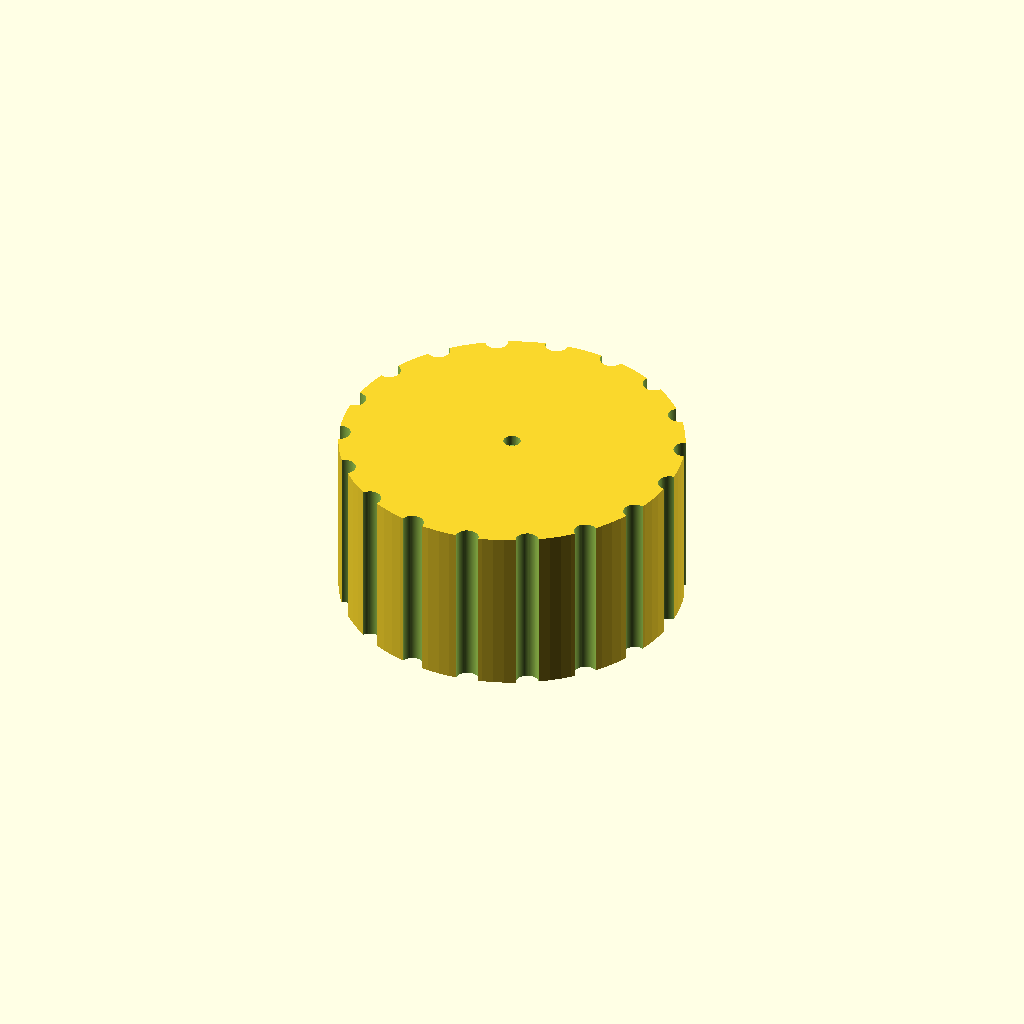
Cell 1: the model at its default parameters.
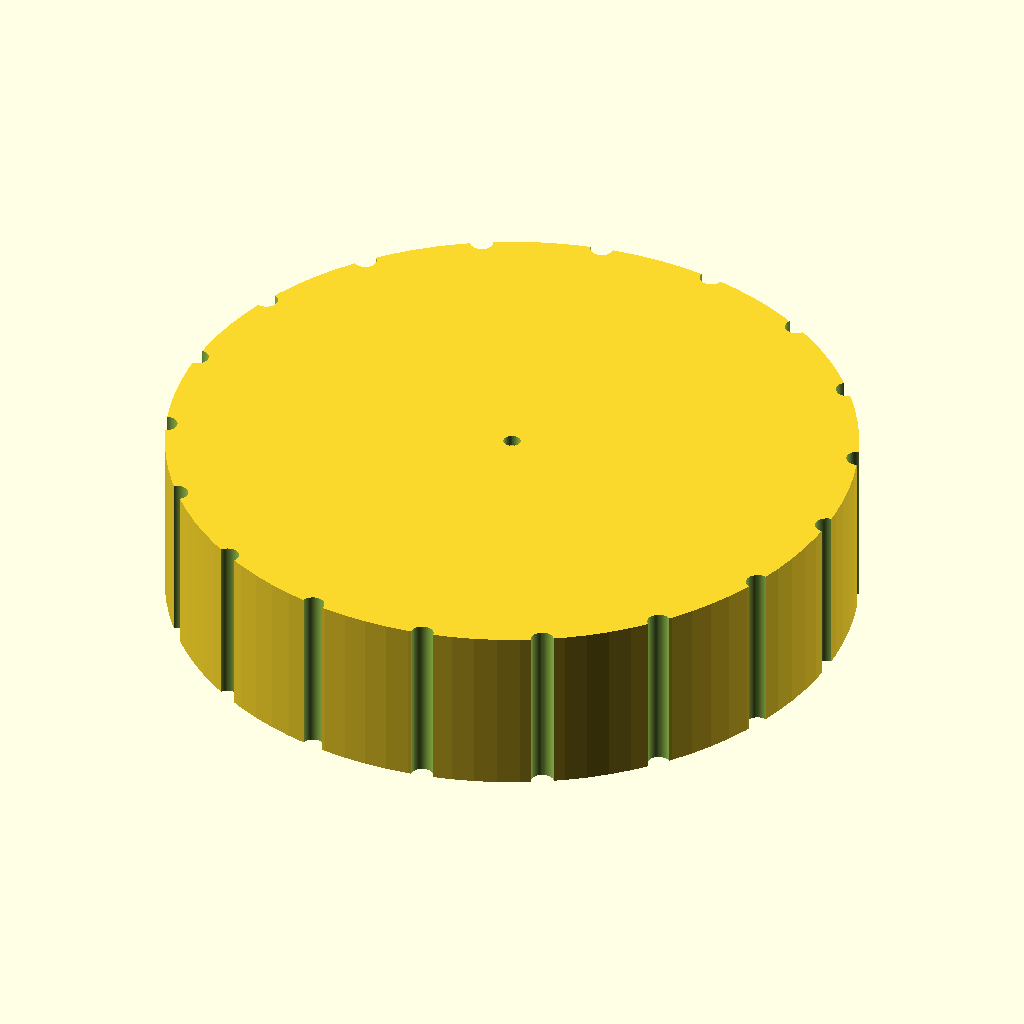
Cell 2: the same model with knob_d = 60.
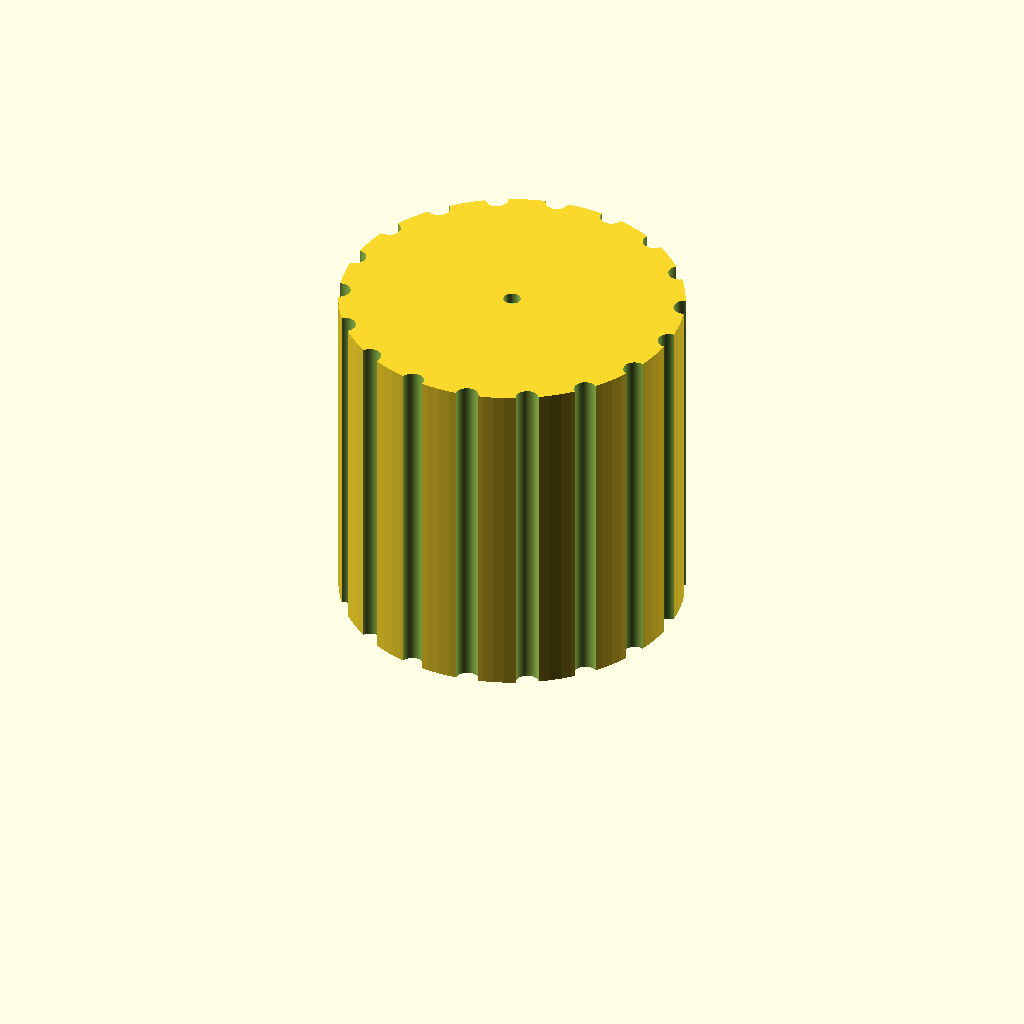
Cell 3: the same model with knob_h = 30.
All cells are drawn from one camera (rotation 55°, 0°, 25°, orthographic, colour scheme Cornfield), so only the parameter changes between them.
OpenSCAD source file bench/results/gpu-v9s1-g4/code/scadcoder-v9s1/dshaft_knob_6mm_s6_a2.scad:
// Replacement knob for a hotplate stirrer with a 6 mm D-shaft
// Print orientation: the side that faces the hotplate is down on the bed (z = 0)

// ---------------- Parameters ----------------
knob_d      = 30;    // knob diameter (mm)
knob_h      = 15;    // knob height (mm)
bore_depth  = 12;    // depth of D-shaped blind bore from bottom face (mm)
shaft_d     = 6.2;   // D-shaft diameter (mm)
bore_w      = 4.7;   // width of D-bore: flat to opposite side of circle (mm)
grooves     = 18;    // number of vertical grip grooves
groove_d    = 2;     // grip groove diameter (mm)
pointer_w   = 1.5;   // pointer groove width (mm)
pointer_d   = 1;     // pointer groove depth (mm)
eps         = 0.5;   // overcut for clean boolean differences (mm)

$fn = 96;            // smoothness of curved surfaces

// ---------------- Derived ----------------
angle_res = 360 / grooves;   // groove spacing angle
flat_t    = sqrt(shaft_d^2 - bore_w^2);  // thickness of D-flat (2.8 mm)

// ---------------- Model ----------------
difference() {
    // Main body: cylinder 30 mm in diameter, 15 mm tall, resting on z = 0
    cylinder(d = knob_d, h = knob_h);

    // D-shaped blind bore from bottom face, extended past the top face
    translate([0, 0, -eps])
        linear_extrude(height = bore_depth + 2 * eps)
            polygon([[-flat_t / 2, -shaft_d / 2], [-flat_t / 2, shaft_d / 2],
                     [bore_w / 2, 0]]);

    // 18 evenly spaced vertical grip grooves along the full height
    for (i = [0 : grooves - 1])
        rotate([0, 0, i * angle_res])
            translate([knob_d / 2, 0, -eps])
                cylinder(d = groove_d, h = knob_h + 2 * eps, $fn = 64);

    // Pointer groove on the top face, on the same side as the D-flat
    translate([0, 0, knob_h - pointer_d])
        linear_extrude(height = pointer_d + eps)
            circle(d = pointer_w, $fn = 64);
}
Customizer parameters (derived from the source; name, type, default, range or options):
knob_d: number, default 30
knob_h: number, default 15
bore_depth: number, default 12
shaft_d: number, default 6.2
bore_w: number, default 4.7
grooves: number, default 18
groove_d: number, default 2
pointer_w: number, default 1.5
pointer_d: number, default 1
eps: number, default 0.5
